Run: headless pygame with SDL's dummy video driver; simulated clock (each Clock.tick advances the game by its frame time, no real sleeping); random seed 0; keys injected as events and as key.get_pressed() state; no mouse input.
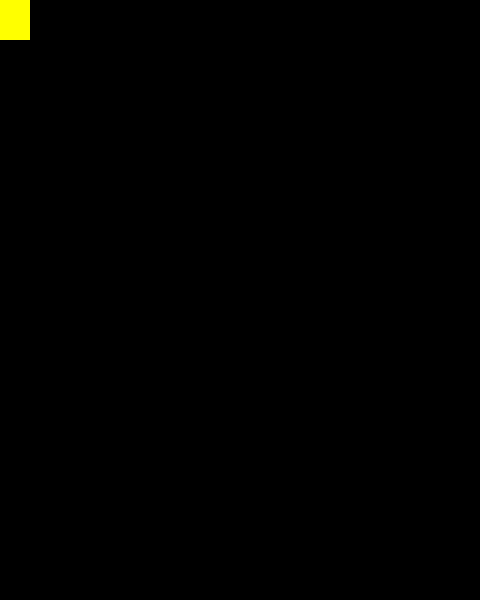
Frame 1 of 4 · flips 1–60 · no input
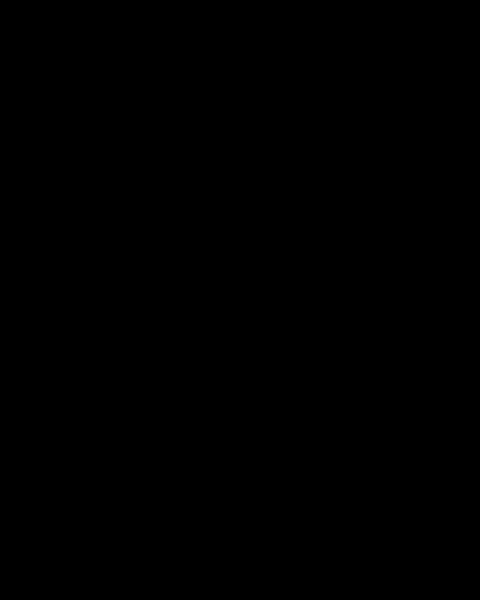
Frame 2 of 4 · flips 61–180 · tapped SPACE, RETURN · held RIGHT (→), D
Frame 3 of 4 · flips 181–300 · held DOWN (↓), S · screen unchanged from frame 2, image omitted
Frame 4 of 4 · flips 301–420 · held LEFT (←), A, UP (↑), W · screen same as frame 1, image omitted

The pygame program that drew these frames:

'''
On crée la classe Player qui va permettre de créer et gérer les
déplacements du joueur.
On voit que le joueur est placé en haut à gauche et qu'on peut le
diriger avec les flèches, mais il peut sortir de l'écran et il n'y a
pas de notion d'accélération ou décélération.'
'''
import pygame


# jeu vertical et moyennement rapide
WIDTH = 480
HEIGHT = 600
FPS = 30        # nombre d'affichage par secondes

# mes couleurs
WHITE = (255, 255, 255)
BLACK = (0, 0, 0)
RED = (255, 0, 0)
GREEN = (0, 255, 0)
BLUE = (0, 0, 255)
YELLOW = (255, 255, 0)

pygame.init()
pygame.mixer.init()
screen = pygame.display.set_mode((WIDTH, HEIGHT))
pygame.display.set_caption("Mon jeu !")
clock = pygame.time.Clock()


class Player(pygame.sprite.Sprite):
    def __init__(self):
        super().__init__()
        self.image = pygame.Surface((30, 40))
        self.image.fill(YELLOW)
        self.rect = self.image.get_rect()
        self.vx = 0
        self.vy = 0
        
    def update(self):
        self.vx = 0
        keys = pygame.key.get_pressed()
        if keys[pygame.K_LEFT]:
            self.vx -= 5
        if keys[pygame.K_RIGHT]:
            self.vx += 5
            
        self.rect.x += self.vx
        self.rect.y += self.vy
        


# liste de tous les Sprites (=objets animés)        
all_sprites = pygame.sprite.Group()
player = Player()
all_sprites.add(player)

# boucle du jeu
running = True
while running:
    # assure que la vitesse est correcte
    clock.tick(FPS)
    
    # gère les événements du clavier, de la souris...
    for event in pygame.event.get():
        if event.type == pygame.QUIT:
            running = False
            
    # met à jour la position des Sprites 
    all_sprites.update()
    
    # affiche le fond de jeu et les Sprites
    screen.fill(BLACK)
    all_sprites.draw(screen)
    
    # après avoir dessiné, on échange le buffer et l'écran
    pygame.display.flip()

pygame.quit()
